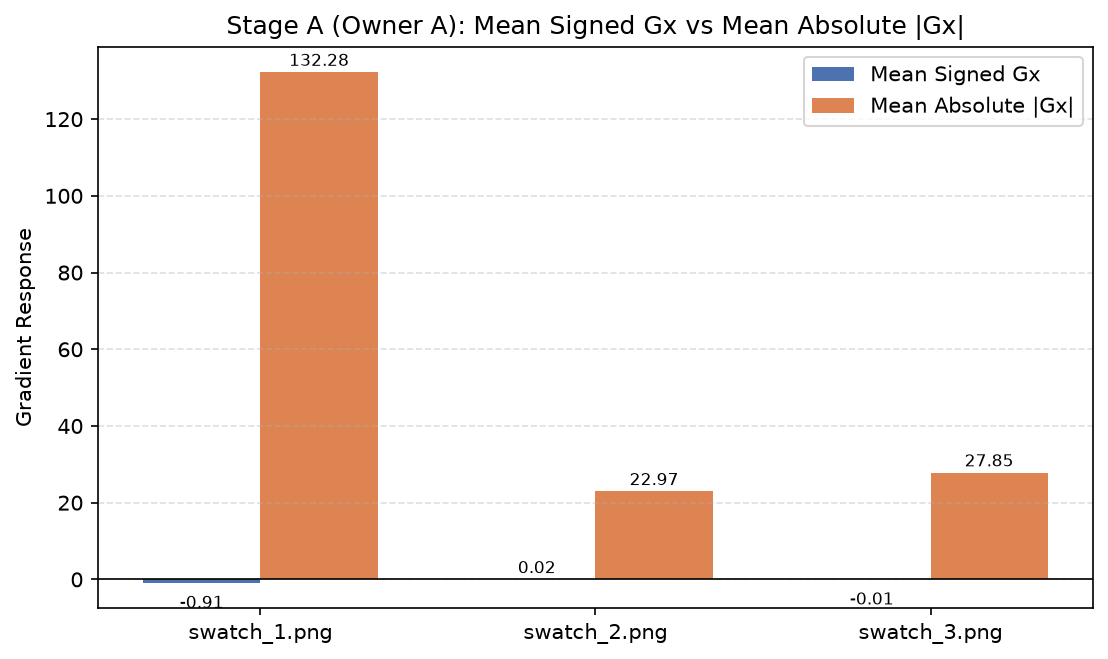

Values plotted in this chart, from the file beside it:
swatch, mean_signed_Gx, mean_abs_Gx
swatch_1.png, -0.9068, 132.3
swatch_2.png, 0.0227, 22.97
swatch_3.png, -0.0073, 27.85
